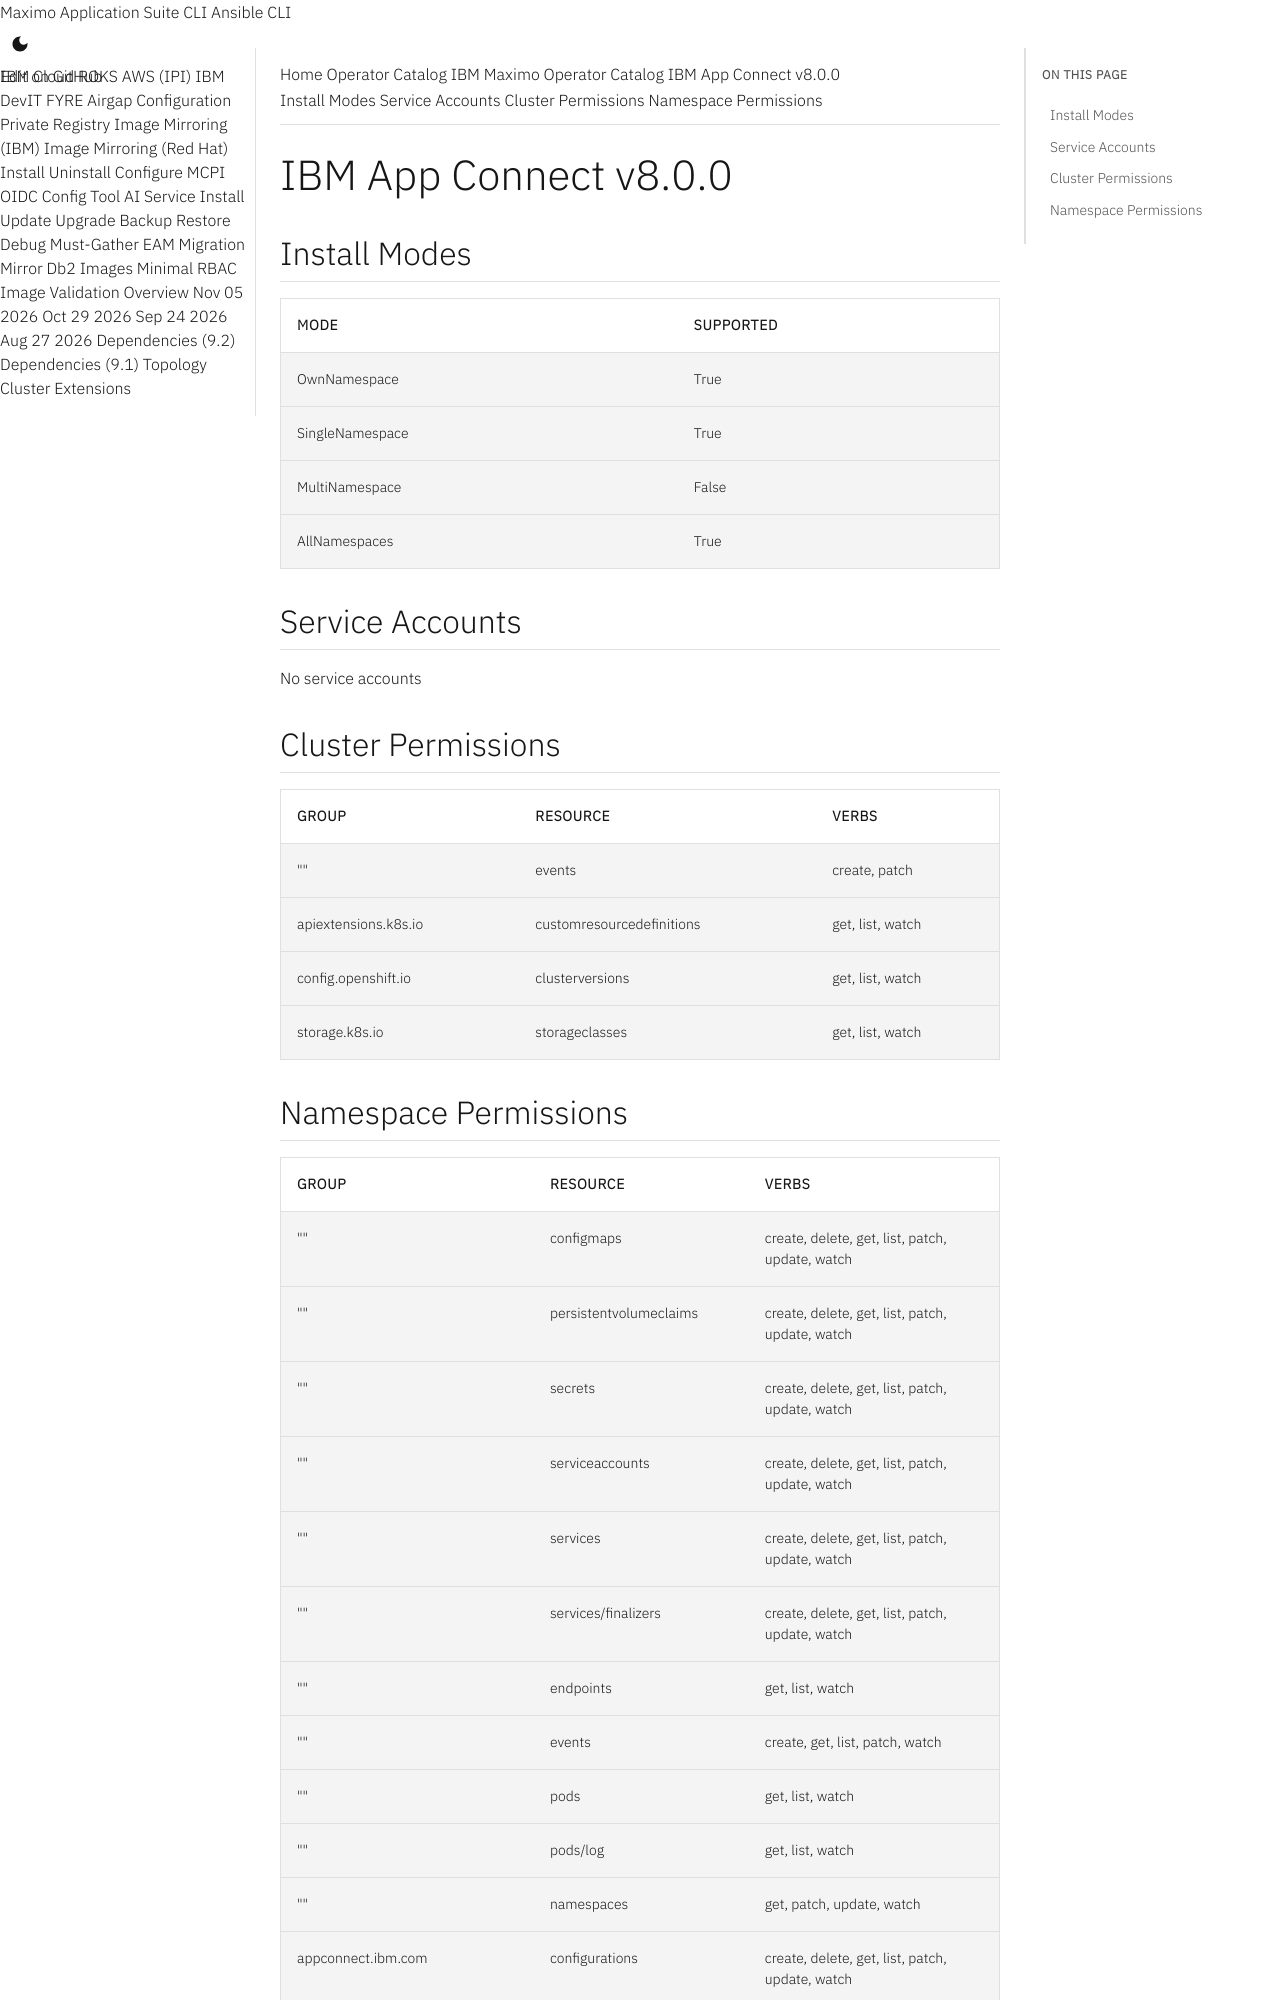

repository: ibm-mas/cli · page: catalogs/packages/ibm-appconnect/8.0.0/index.html · generator: mkdocs

extra_breadcrumb_title_1: Operator Catalog
extra_breadcrumb_title_2: IBM Maximo Operator Catalog
extra_breadcrumb_url_2: ../../../
nav_title: Operator Catalog

IBM App Connect v8.0.0
================================================================================

Install Modes
--------------------------------------------------------------------------------
| Mode                 | Supported |
| :------------------- | :-------- |
| OwnNamespace         | True      |
| SingleNamespace      | True      |
| MultiNamespace       | False     |
| AllNamespaces        | True      |

Service Accounts
--------------------------------------------------------------------------------
No service accounts

Cluster Permissions
--------------------------------------------------------------------------------
| Group                                    | Resource                                 | Verbs                                                                            |
| :--------------------------------------- | :--------------------------------------- | :------------------------------------------------------------------------------- |
| ""                                       | events                                   | create, patch                                                                    |
| apiextensions.k8s.io                     | customresourcedefinitions                | get, list, watch                                                                 |
| config.openshift.io                      | clusterversions                          | get, list, watch                                                                 |
| storage.k8s.io                           | storageclasses                           | get, list, watch                                                                 |
